Run: headless pygame with SDL's dummy video driver; simulated clock (each Clock.tick advances the game by its frame time, no real sleeping); random seed 0; keys injected as events and as key.get_pressed() state; no mouse input.
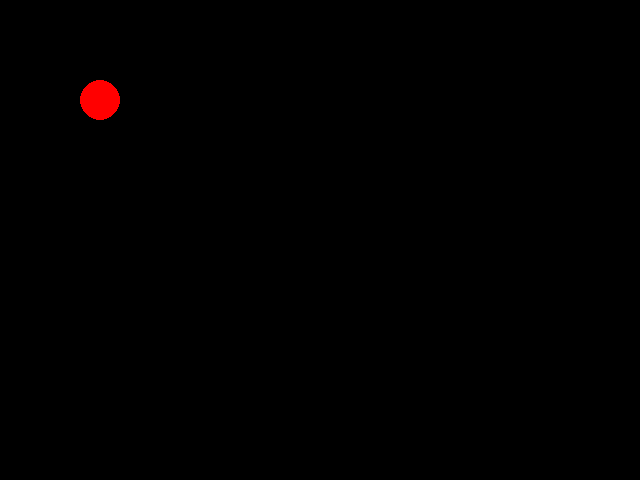
Frame 1 of 4 · flips 1–60 · no input
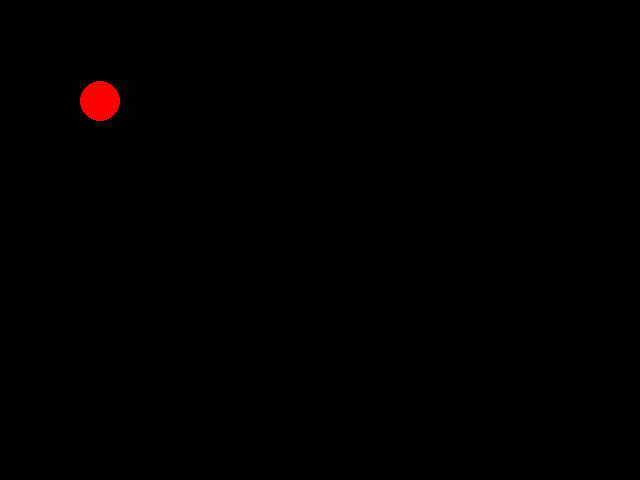
Frame 2 of 4 · flips 61–180 · tapped SPACE, RETURN · held RIGHT (→), D
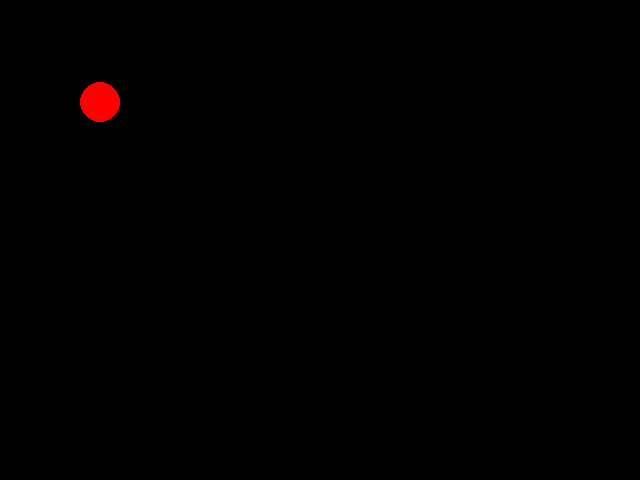
Frame 3 of 4 · flips 181–300 · held DOWN (↓), S
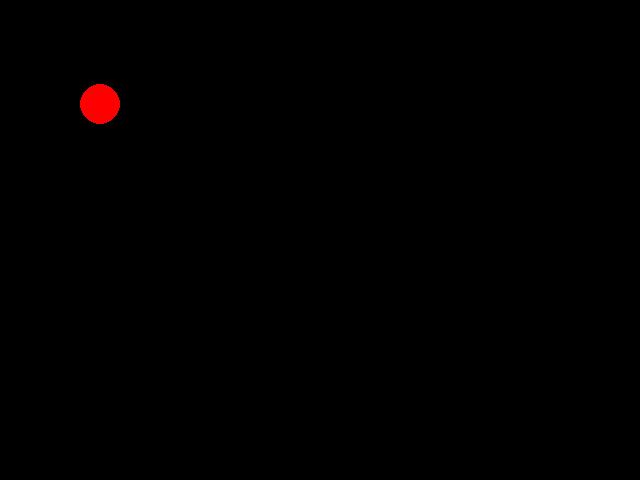
Frame 4 of 4 · flips 301–420 · held LEFT (←), A, UP (↑), W

The pygame program that drew these frames:

import pygame, sys
from math import *

RED=(255,0,0)

pygame.init()
screen = pygame.display.set_mode((640, 480))
pygame.display.set_caption("Hello World")


i=100
while True:
    screen.fill((0, 0, 0))
    for event in pygame.event.get():
        if event.type == pygame.QUIT:
         pygame.quit()
         sys.exit()
    pygame.draw.circle(screen,RED,(100,floor(i)),20)
    i+=0.01
    pygame.display.update() 
